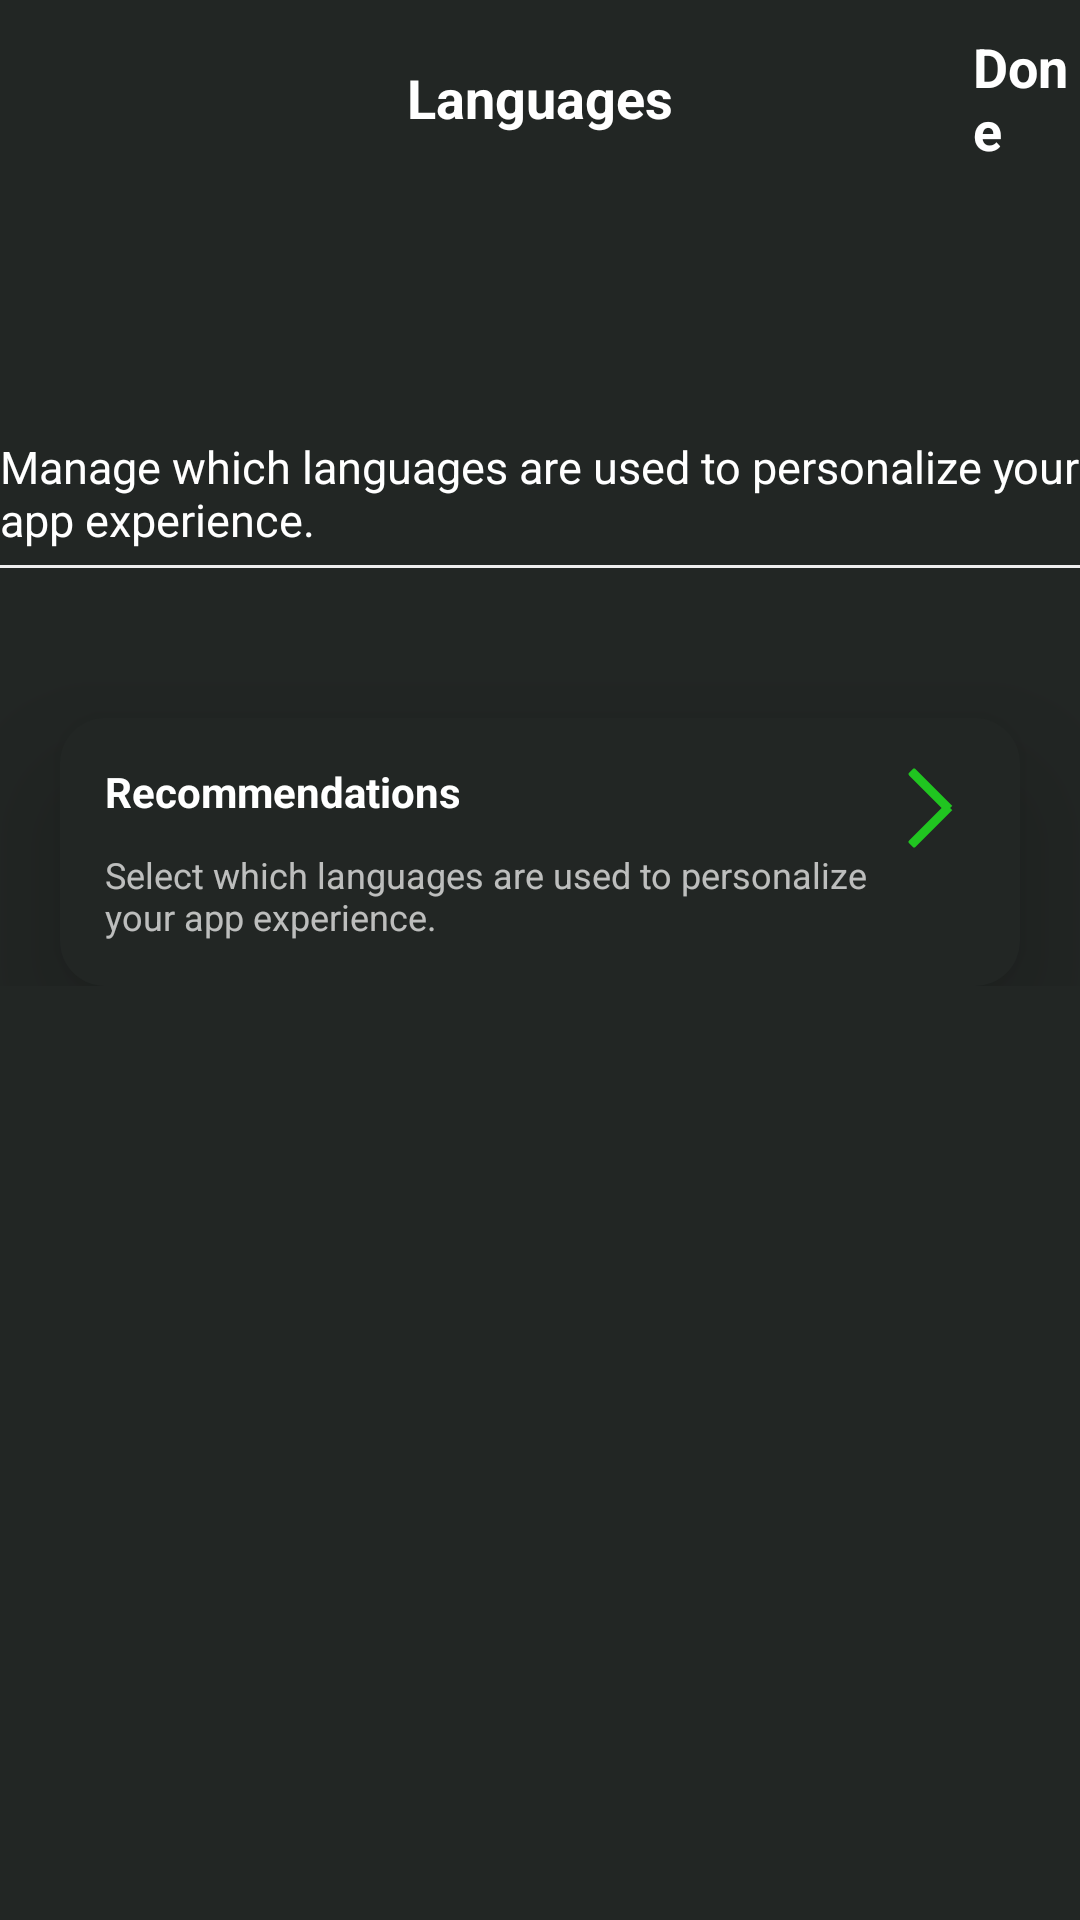

This screen was rendered from an Android layout file. Write that file and the resources it references.
<!-- AndroidManifest.xml: application theme Theme.MaterialComponents.NoActionBar -->
<!-- res/layout/activity_language.xml -->
<?xml version="1.0" encoding="utf-8"?>
<LinearLayout xmlns:android="http://schemas.android.com/apk/res/android"
    xmlns:app="http://schemas.android.com/apk/res-auto"
    xmlns:tools="http://schemas.android.com/tools"
    android:layout_width="match_parent"
    android:layout_height="match_parent"
    android:orientation="vertical"
    android:background="@color/black"
    tools:context=".Settings.Language.Language_Activity">

    <RelativeLayout
        android:layout_width="match_parent"
        android:layout_height="wrap_content">

        <TextView
            android:id="@+id/txtView_languages"
            android:layout_width="wrap_content"
            android:layout_height="wrap_content"
            android:layout_centerInParent="true"
            android:text="Languages"
            android:textColor="@color/white"
            android:textSize="18sp"
            android:textStyle="bold" />

        <TextView
            android:id="@+id/txtView_Done"
            android:layout_width="wrap_content"
            android:layout_height="wrap_content"
            android:layout_marginLeft="100dp"
            android:layout_marginTop="20dp"
            android:layout_toRightOf="@id/txtView_languages"
            android:text="Done"
            android:textColor="@color/white"
            android:layout_centerVertical="true"
            android:textSize="18sp"
            android:textStyle="bold" />

    </RelativeLayout>

    <ScrollView
        android:layout_width="match_parent"
        android:layout_height="match_parent">

        <LinearLayout
            android:layout_width="match_parent"
            android:layout_height="wrap_content"
            android:orientation="vertical">

            <TextView
                android:layout_width="match_parent"
                android:layout_height="wrap_content"
                android:text="Manage which languages are used to personalize your app experience."
                android:gravity="left"
                android:textSize="15sp"
                android:layout_marginTop="80dp"
                android:textColor="@color/white"/>

            <View
                android:id="@+id/divider"
                android:layout_width="409dp"
                android:layout_height="1dp"
                android:layout_marginTop="5dp"
                android:background="@color/lightGray" />

            <LinearLayout
                android:layout_width="match_parent"
                android:layout_height="wrap_content"
                android:layout_marginStart="20dp"
                android:layout_marginTop="50dp"
                android:layout_marginEnd="20dp"
                android:elevation="25dp"
                android:background="@drawable/round_back_white10_20"
                android:orientation="vertical"
                android:padding="15dp">

                
                <RelativeLayout
                    android:id="@+id/rel_recommendation"
                    android:layout_width="match_parent"
                    android:layout_height="wrap_content">

                    <TextView
                        android:id="@+id/txtView_recommendation"
                        android:layout_width="wrap_content"
                        android:layout_height="wrap_content"
                        android:text="Recommendations"
                        android:textColor="@color/white"
                        android:textStyle="bold" />

                    <TextView
                        android:id="@+id/txtView_recommendationText"
                        android:layout_width="wrap_content"
                        android:layout_height="wrap_content"
                        android:layout_below="@+id/txtView_recommendation"
                        android:layout_marginTop="10dp"
                        android:layout_toLeftOf="@id/btn_recommendations"
                        android:text="Select which languages are used to personalize your app experience."
                        android:textSize="12dp" />

                    <ImageView
                        android:id="@+id/btn_recommendations"
                        android:layout_width="30dp"
                        android:layout_height="30dp"
                        android:layout_alignParentEnd="true"
                        android:backgroundTint="@color/black"
                        android:src="@drawable/forwardarrow4" />


                </RelativeLayout>

            </LinearLayout>


        </LinearLayout>

    </ScrollView>

</LinearLayout>
<!-- resources referenced by this layout -->
<resources>
  <color name="black">#222624</color>
  <color name="lightGray">#EEE</color>
  <color name="white">#FFFFFFFF</color>
  <!-- drawable forwardarrow4 (drawable) -->
  <?xml version="1.0" encoding="utf-8"?>
  <layer-list xmlns:android="http://schemas.android.com/apk/res/android" >
      <item>
          <shape>
              <solid android:color="@android:color/transparent"/>
              <size android:width="5dp" android:height="50dp"/>
          </shape>
      </item>
  
      <item android:bottom="20dp">
          <rotate
              android:fromDegrees="-45"
              android:toDegrees="45">
              <shape android:shape="rectangle">
  
                  <gradient
                      android:angle="-45"
                      android:startColor="@color/green"
                      android:endColor="@color/green"
                      android:type="linear"/>
  
                  <corners
                      android:radius="1dp"
                      android:bottomRightRadius="0dp"
                      android:bottomLeftRadius="0dp"/>
              </shape>
          </rotate>
      </item>
  
      <item android:top="20dp">
          <rotate
              android:fromDegrees="45"
              android:toDegrees="45">
              <shape android:shape="rectangle">
  
                  <gradient
                      android:angle="-45"
                      android:startColor="@color/green"
                      android:endColor="@color/green"
                      android:type="linear"/>
  
                  <corners
                      android:radius="1dp"
                      android:topRightRadius="0dp"
                      android:topLeftRadius="0dp"/>
              </shape>
          </rotate>
      </item>
  
  </layer-list>
  <!-- drawable round_back_white10_20 (drawable) -->
  <?xml version="1.0" encoding="utf-8"?>
  <shape xmlns:android="http://schemas.android.com/apk/res/android"
      android:shape="rectangle">
      <solid android:color="@color/black"/>
      <corners android:radius="15dp"/>
  
  </shape>
  <color name="green">#20C520</color>
</resources>
